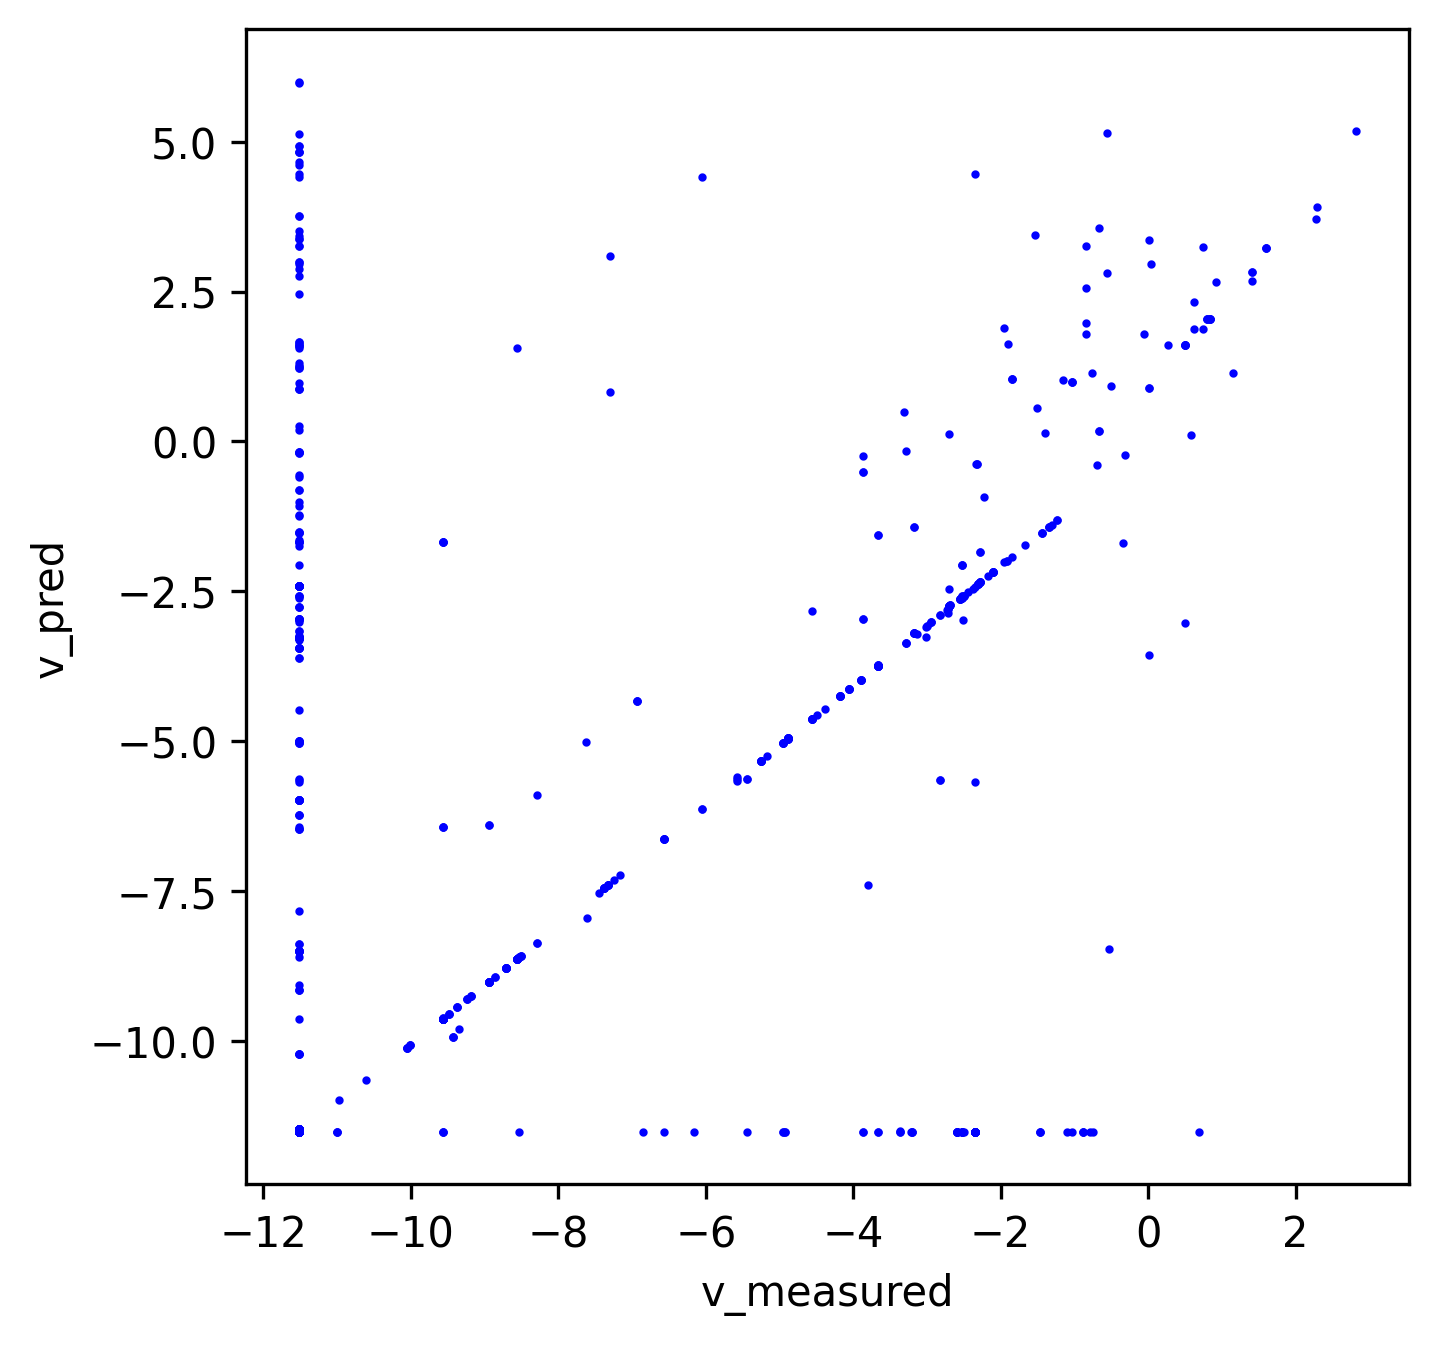

Values plotted in this chart, from the file beside it:
index, v_measured, v_pred
0, 0.0, 0.0
1, 0.0, 0.0
2, 4.108, 16.91
3, 0.0, 0.0
4, 6.021e-05, 5.575e-05
5, 6.021e-05, 5.625e-05
6, 0.0, 0.0
7, 0.0, 5e-07
8, 0.0001204, 0.000112
9, 0.0, 0.0
10, 0.07986, 0.0
11, 0.0, 0.0
12, 0.0, 0.0
13, 0.0, 0.0
14, 0.0, 0.0
15, 0.0, 0.0
16, 0.0, 0.0
17, 0.0, 0.0
18, 0.27, 0.25
19, 0.0, 0.0
20, 0.0, 0.0
21, 0.0, 0.0
22, 0.0, 0.0
23, 0.0, 0.0
24, 0.0, 0.0
25, 0.0, 0.0
26, 0.0, 0.0
27, 0.0, 0.0
28, 0.0, 0.0
29, 0.0, 0.0
30, 0.0, 0.0
31, 0.0, 0.0
32, 0.0, 0.0
33, 0.0, 0.0
34, 0.0, 0.0
35, 0.0, 0.0
36, 0.0, 0.0
37, 0.0, 0.0
38, 0.0, 0.0
39, 0.0, 0.0
40, 0.0, 0.0
41, 0.0, 0.0
42, 0.0, 0.0
43, 0.0, 0.0
44, 0.0, 0.0
45, 0.0, 0.0
46, 0.0, 0.0
47, 0.0, 106.4
48, 0.0, 0.0
49, 0.0, 0.0
50, 0.0, 0.0
51, 0.0, 0.0
52, 0.0, 0.0
53, 0.0, 0.0
54, 0.0, 0.0
55, 0.0, 0.0
56, 0.0, 0.0
57, 0.0, 0.0
58, 0.0, 0.0
59, 0.0, 0.0
... 3,172 more rows
